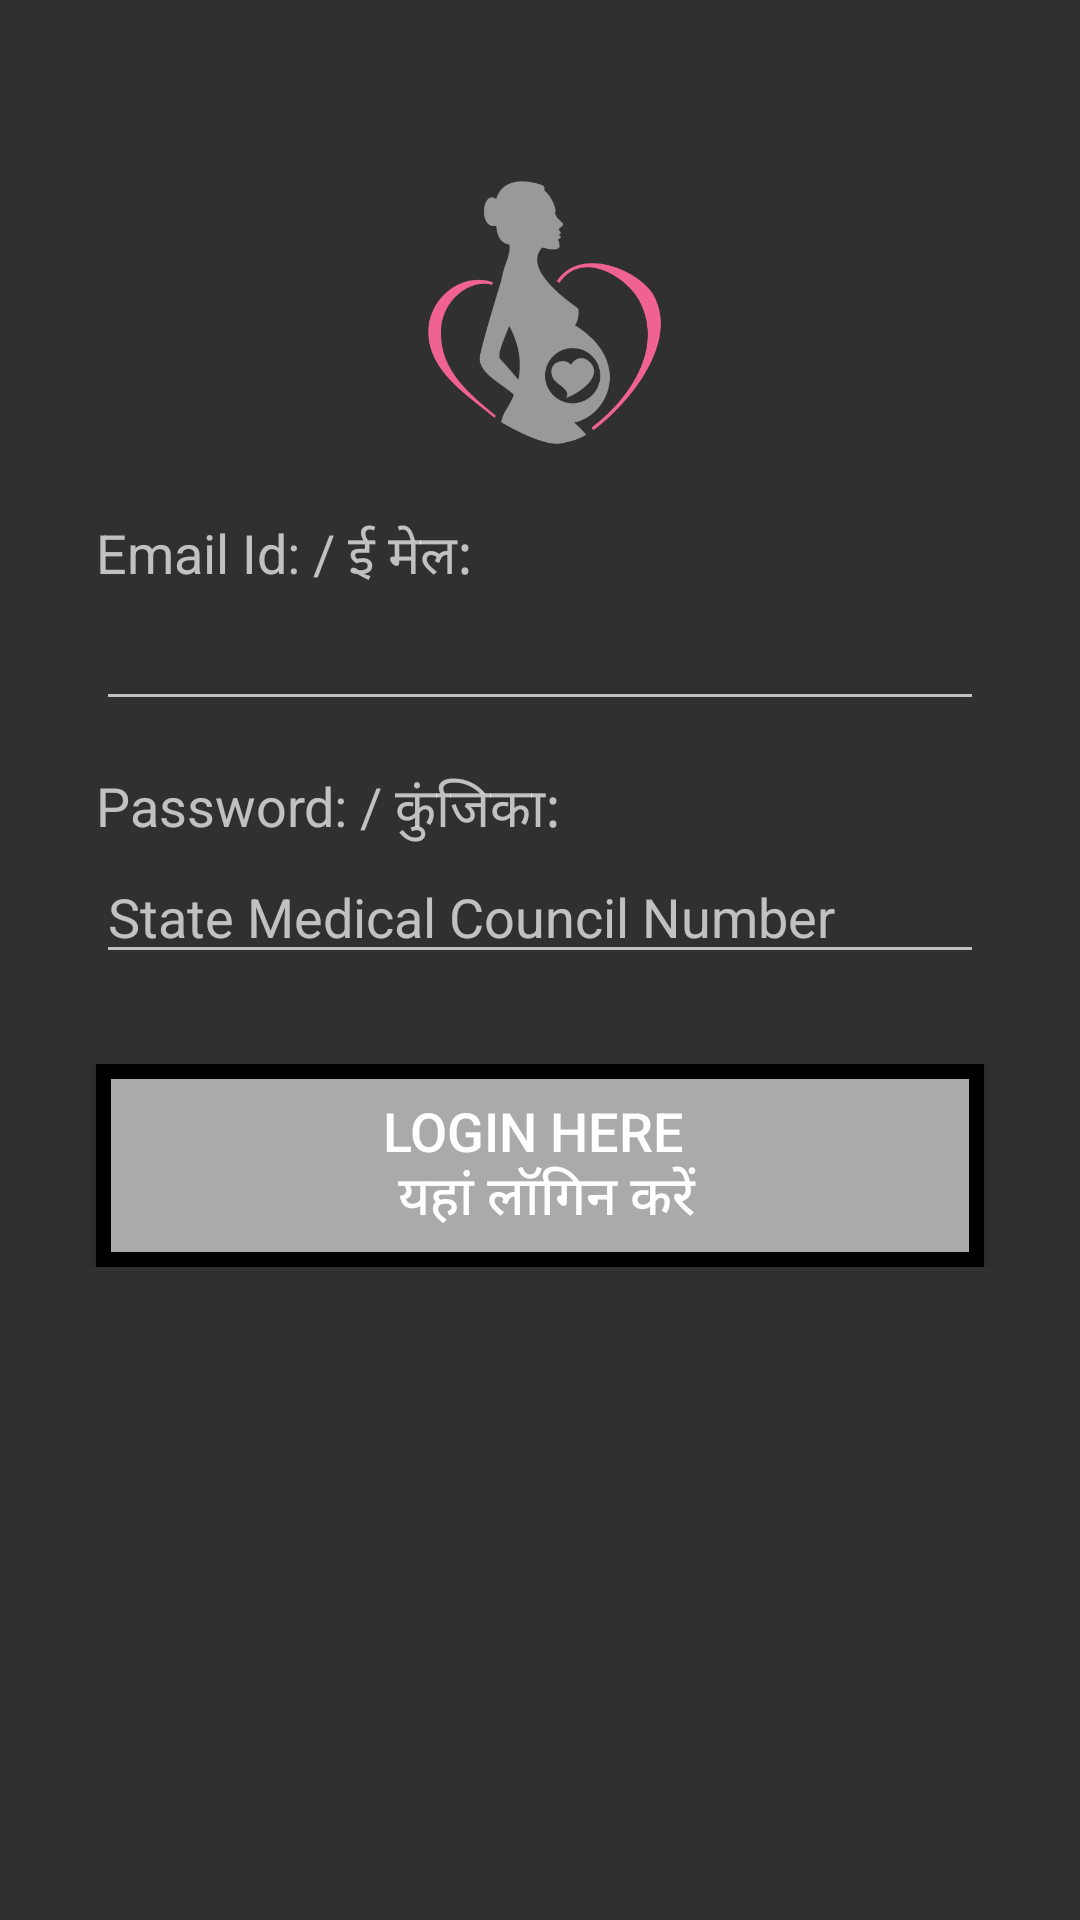

Reconstruct the res/layout file that produces this screen, plus the resources it refers to.
<!-- AndroidManifest.xml: application theme AppTheme -->
<!-- res/layout/activity_login_doctor.xml -->
<?xml version="1.0" encoding="utf-8"?>
<androidx.constraintlayout.widget.ConstraintLayout xmlns:android="http://schemas.android.com/apk/res/android"
    xmlns:app="http://schemas.android.com/apk/res-auto"
    xmlns:tools="http://schemas.android.com/tools"
    android:layout_width="match_parent"
    android:layout_height="match_parent"
    tools:context=".LoginDoctorActivity">

    <ScrollView
        android:id="@+id/scrollView"
        android:layout_width="match_parent"
        android:layout_height="match_parent"
        android:layout_marginStart="16dp"
        android:layout_marginTop="24dp"
        android:layout_marginEnd="16dp"
        android:layout_marginBottom="16dp"
        app:layout_constraintBottom_toBottomOf="parent"
        app:layout_constraintEnd_toEndOf="parent"
        app:layout_constraintStart_toStartOf="parent"
        app:layout_constraintTop_toTopOf="parent">

        <LinearLayout
            android:layout_width="match_parent"
            android:layout_height="wrap_content"
            android:orientation="vertical">

            <ImageView
                android:id="@+id/imageView"
                android:layout_width="match_parent"
                android:layout_height="100dp"
                android:layout_marginTop="32dp"
                android:contentDescription="@string/string_todo"
                app:srcCompat="@drawable/logo" />

            <TextView
                android:id="@+id/emailTextField"
                android:layout_width="match_parent"
                android:layout_height="wrap_content"
                android:layout_marginStart="16dp"
                android:layout_marginTop="16dp"
                android:layout_marginEnd="16dp"
                android:text="@string/email_id"
                android:textSize="18sp" />

            <EditText
                android:id="@+id/emailEditText"
                android:layout_width="match_parent"
                android:layout_height="wrap_content"
                android:layout_marginStart="16dp"
                android:layout_marginEnd="16dp"
                android:autofillHints=""
                android:ems="10"
                android:inputType="textEmailAddress" />

            <TextView
                android:id="@+id/passwordTextView"
                android:layout_width="match_parent"
                android:layout_height="wrap_content"
                android:layout_marginStart="16dp"
                android:layout_marginTop="16dp"
                android:text="@string/password"
                android:textSize="18sp" />

            <EditText
                android:id="@+id/passwordEditText"
                android:layout_width="match_parent"
                android:layout_height="wrap_content"
                android:layout_marginStart="16dp"
                android:layout_marginEnd="16dp"
                android:autofillHints=""
                android:hint="@string/smc_number_hint"
                android:ems="10"
                android:inputType="numberPassword" />

            <Button
                android:id="@+id/loginButton"
                android:layout_width="match_parent"
                android:layout_height="wrap_content"
                android:layout_marginStart="16dp"
                android:layout_marginTop="30dp"
                android:layout_marginEnd="16dp"
                android:background="@drawable/input2"
                android:onClick="loginDoctor"
                android:gravity="center"
                android:padding="10dp"
                android:text="@string/login_here_n"
                android:textSize="18sp" />
        </LinearLayout>
    </ScrollView>

</androidx.constraintlayout.widget.ConstraintLayout>
<!-- resources referenced by this layout -->
<resources>
  <!-- drawable input2 (drawable) -->
  <?xml version="1.0" encoding="utf-8"?>
  <shape xmlns:android="http://schemas.android.com/apk/res/android">
  
    <stroke
        android:color="@android:color/black"
        android:width="5dp" />
    <solid android:color="@android:color/darker_gray"/>
  
  </shape>
  <!-- drawable logo: png bitmap (drawable, 27985 bytes) -->
  <string name="email_id">Email Id: / ई मेल:</string>
  <string name="login_here_n">Login here \n यहां लॉगिन करें</string>
  <string name="password">Password: / कुंजिका:</string>
  <string name="smc_number_hint">State Medical Council Number </string>
  <string name="string_todo" />
  <style name="AppTheme" parent="Theme.AppCompat.NoActionBar">
          
          <item name="colorPrimary">@color/colorAccent</item>
          <item name="colorPrimaryDark">#00685F</item>
          <item name="colorAccent">#ECF1F0</item>
      </style>
  <color name="colorAccent">#AE0505</color>
</resources>
